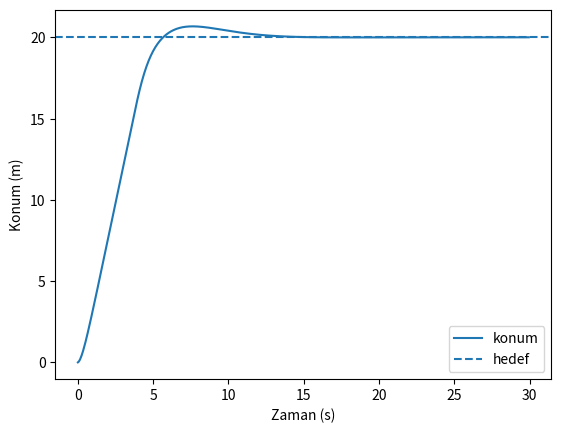

Python code for this plot:
import matplotlib.pyplot as plt

dt = 0.05
kp, ki, kd = 1.0, 0.3, 0.3        # ki = 0 yapınca rüzgâr yüzünden 0,6 m kalıcı hata kalır
ruzgar = -0.6                     # aracı geri iten sabit rüzgâr (m/s)
hedef, konum, hiz = 20.0, 0.0, 0.0
integral, onceki_hata = 0.0, hedef
zaman, konumlar = [], []

for adim in range(600):
    hata = hedef - konum
    integral = max(-5.0, min(5.0, integral + hata * dt))   # birikimi sınırla (anti-windup)
    turev = (hata - onceki_hata) / dt
    onceki_hata = hata

    komut = kp * hata + ki * integral + kd * turev   # istenen hız (m/s)
    komut = max(-5.0, min(5.0, komut))              # hız sınırı
    hiz += (komut - hiz) * 0.15                     # aracın gecikmeli tepkisi
    konum += (hiz + ruzgar) * dt

    zaman.append(adim * dt)
    konumlar.append(konum)

print(f"Kp={kp}, Ki={ki}, Kd={kd}; son konum={konum:.3f} m; son hata={hedef-konum:.3f} m")

plt.plot(zaman, konumlar, label="konum")
plt.axhline(hedef, linestyle="--", label="hedef")
plt.xlabel("Zaman (s)"); plt.ylabel("Konum (m)"); plt.legend(); plt.savefig("h10_pid_tepki.png", dpi=150); plt.show()
